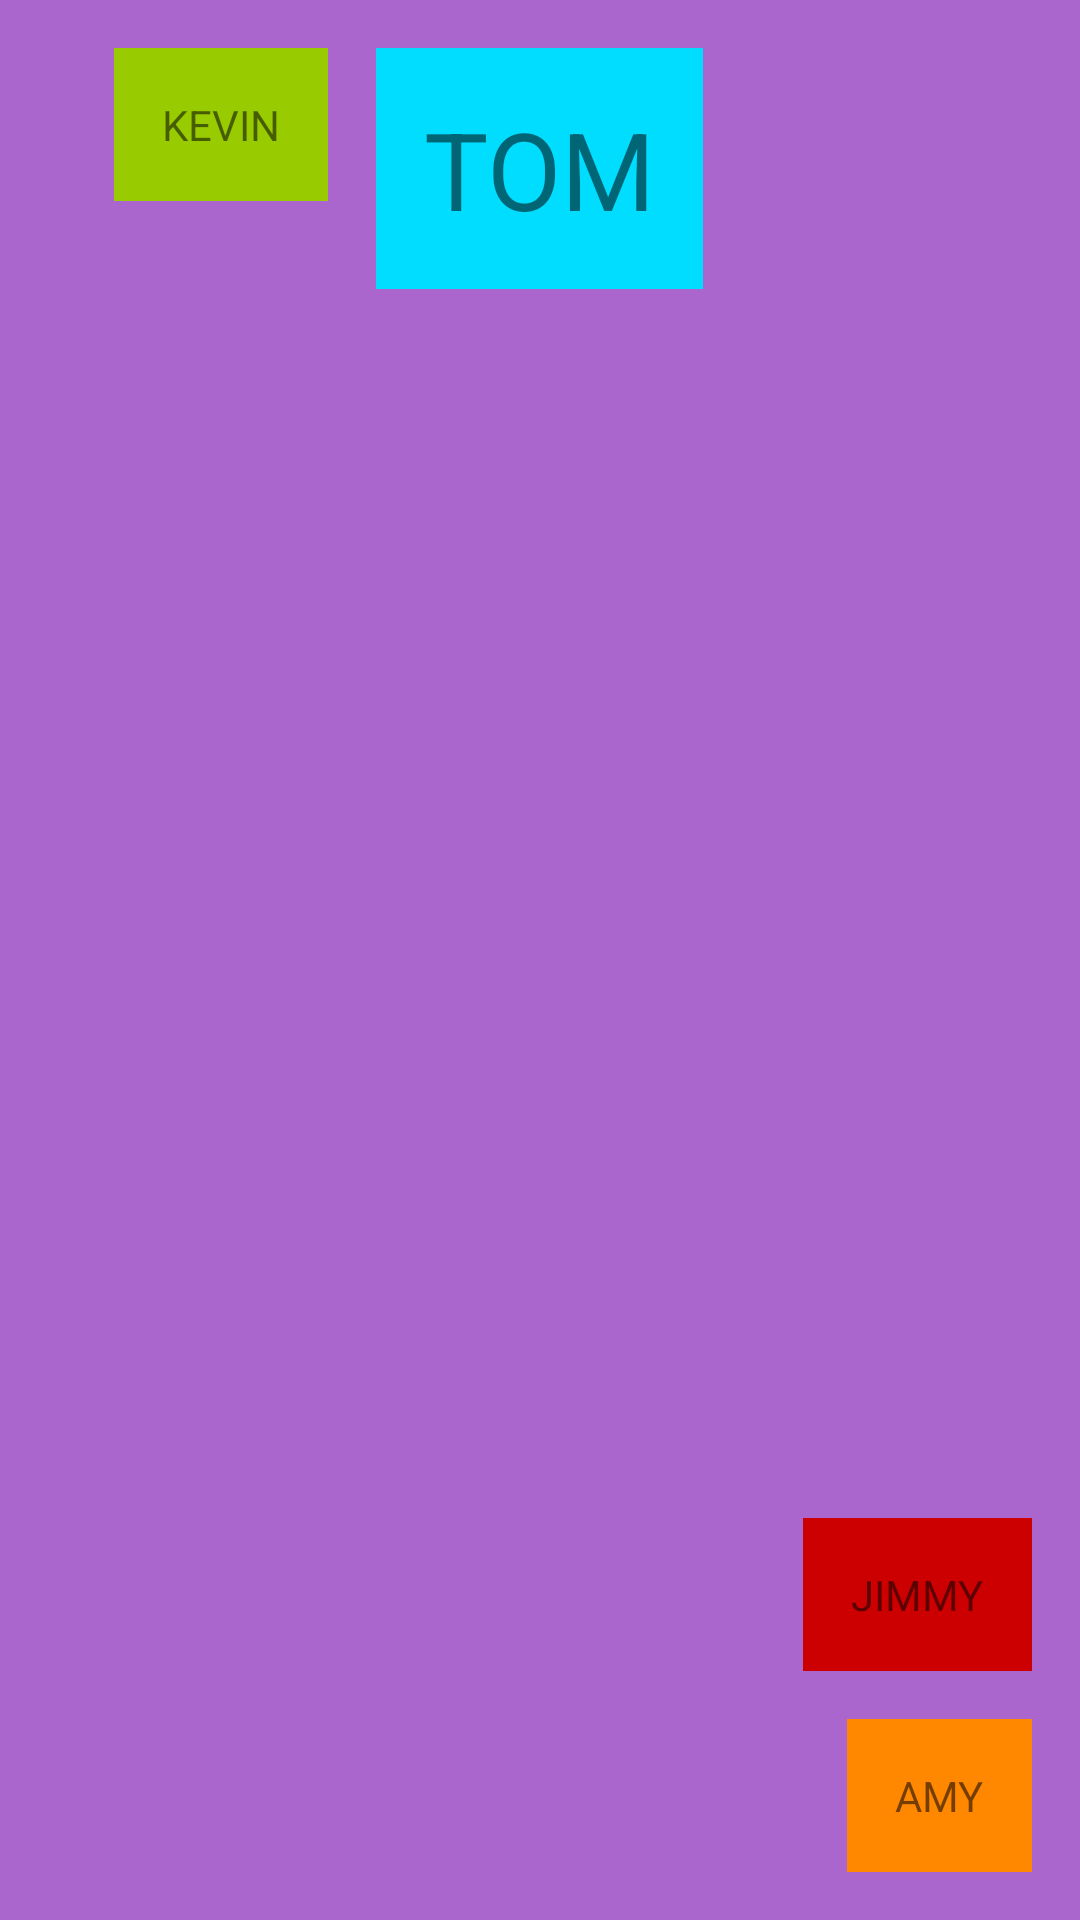

Android layout source for this screen:
<!-- AndroidManifest.xml: application theme AppTheme -->
<!-- res/layout/activity_lab01__view.xml -->
<?xml version="1.0" encoding="utf-8"?>
<RelativeLayout xmlns:android="http://schemas.android.com/apk/res/android"
    xmlns:app="http://schemas.android.com/apk/res-auto"
    xmlns:tools="http://schemas.android.com/tools"
    android:layout_width="match_parent"
    android:layout_height="match_parent"
    android:padding="16dp"
    android:background="@android:color/holo_purple"
    tools:context="com.example.student.test.Lab01_View.Lab01_View">

    <TextView
        android:id="@+id/tom"
        android:layout_width="wrap_content"
        android:layout_weight="1"
        android:layout_height="wrap_content"
        android:text="TOM"
        android:textSize="36sp"
        android:padding="16dp"
        android:layout_centerHorizontal="true"
        android:layout_alignParentBottom="false"
        android:background="@android:color/holo_blue_bright"
        />

    <TextView
        android:id="@+id/kevin"
        android:layout_width="wrap_content"
        android:layout_height="wrap_content"
        android:layout_toLeftOf="@id/tom"
        android:padding="16dp"
        android:layout_marginRight="16dp"
        android:layout_weight="0"
        android:background="@android:color/holo_green_light"
        android:text="KEVIN" />

    <TextView
        android:id="@+id/amy"
        android:layout_width="wrap_content"
        android:layout_height="wrap_content"
        android:layout_alignParentRight="true"
        android:layout_alignParentBottom="true"
        android:padding="16dp"
        android:layout_weight="0"
        android:background="@android:color/holo_orange_dark"
        android:text="AMY" />

    <TextView
        android:id="@+id/jimmy"
        android:layout_width="wrap_content"
        android:layout_height="wrap_content"
        android:layout_above="@id/amy"
        android:layout_alignParentRight="true"
        android:layout_weight="0"
        android:padding="16dp"
        android:layout_marginBottom="16dp"
        android:background="@android:color/holo_red_dark"
        android:text="JIMMY" />
</RelativeLayout>
<!-- resources referenced by this layout -->
<resources>
  <style name="AppTheme" parent="Theme.AppCompat.Light.DarkActionBar">
          
          <item name="colorPrimary">@color/colorPrimary</item>
          <item name="colorPrimaryDark">@color/colorPrimaryDark</item>
          <item name="colorAccent">@color/colorAccent</item>
          <item name="android:textAllCaps">false</item>
  
      </style>
  <!-- not gathered from this repository: default colours our renderer supplied (Android Studio template values) -->
  <color name="colorPrimary">#FF6200EE</color>
  <color name="colorPrimaryDark">#FF3700B3</color>
  <color name="colorAccent">#FF03DAC5</color>
</resources>
